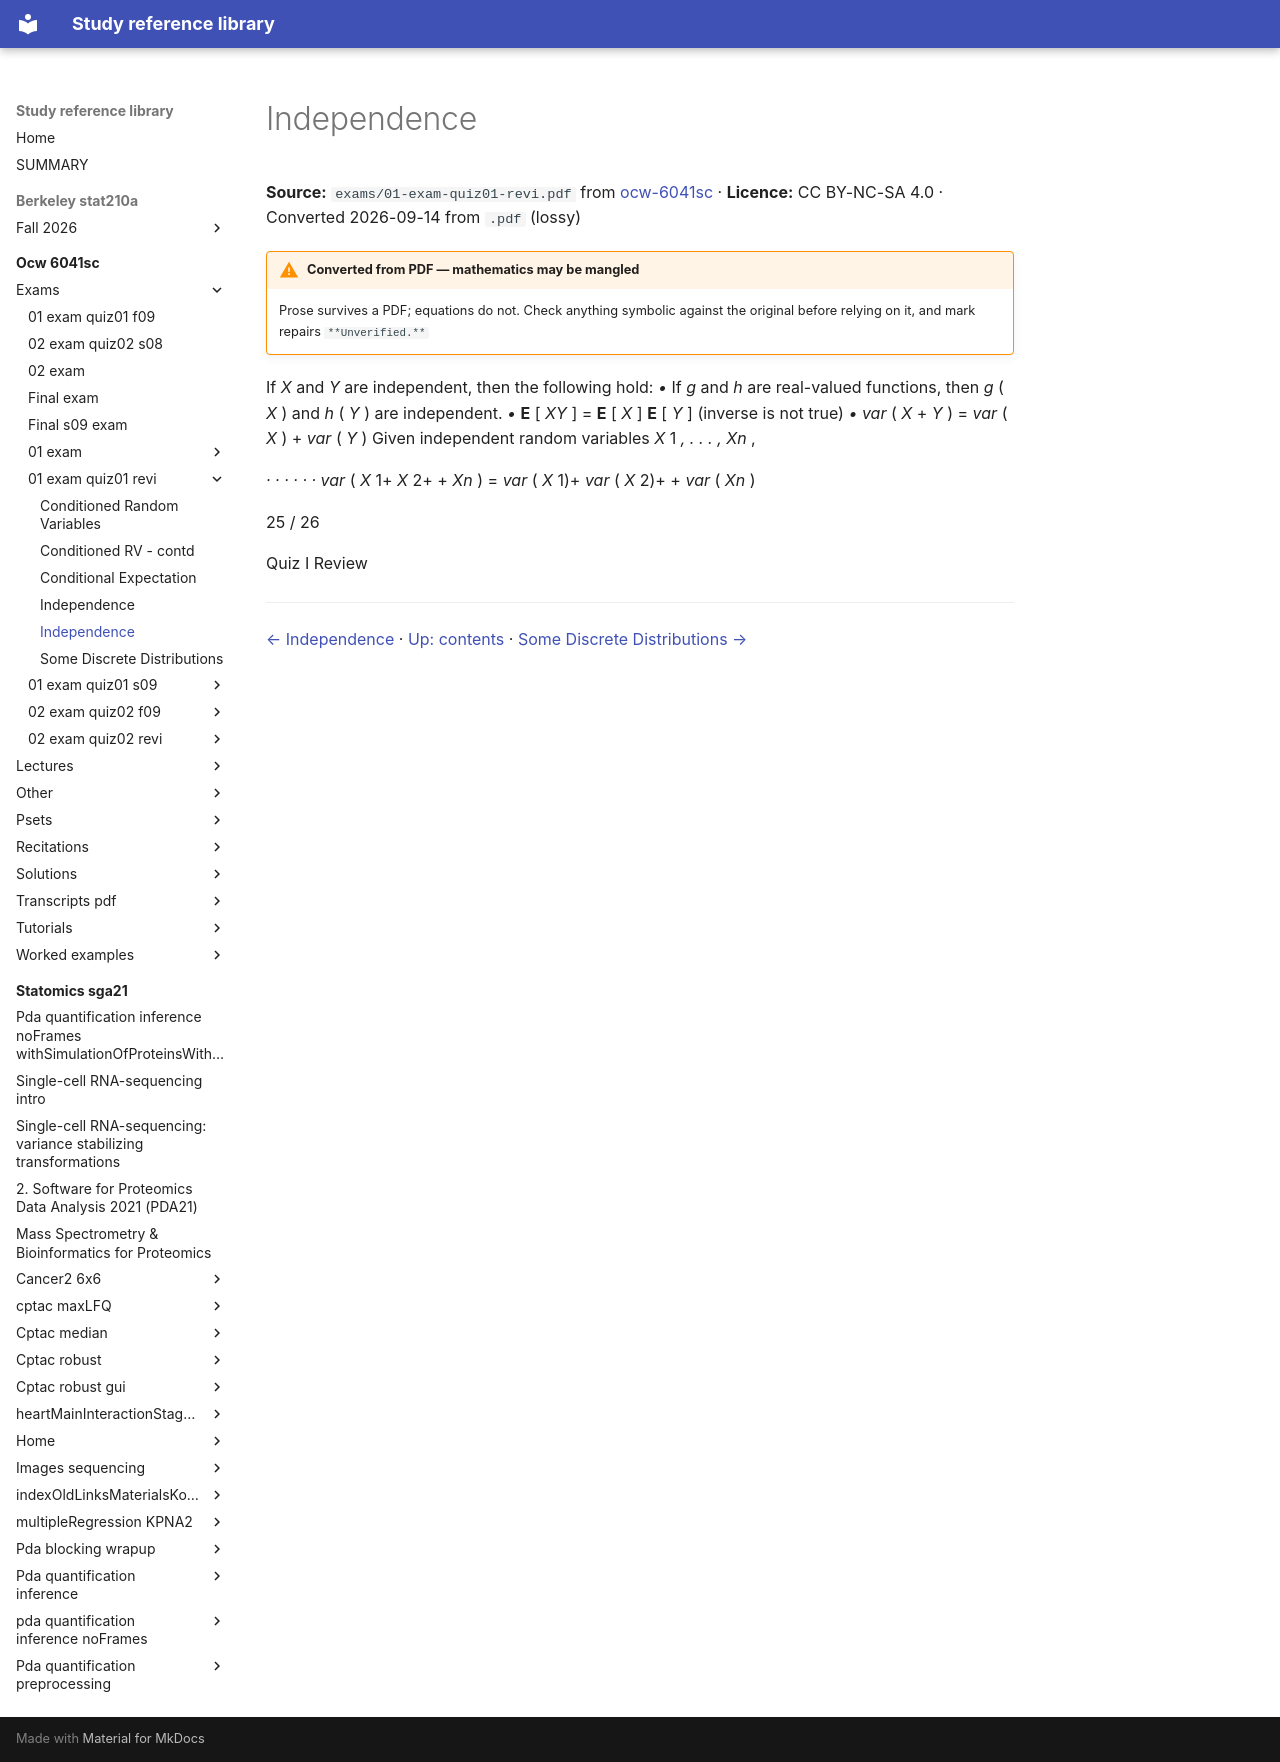

repository: Claptar/knowledge-base-library · page: ocw-6041sc/exams/01-exam-quiz01-revi/23-independence/index.html · generator: mkdocs

---
title: Independence
source: https://ocw.mit.edu/courses/6-041sc-probabilistic-systems-analysis-and-applied-probability-fall-2013/
source_file: sources/ocw-6041sc/exams/01-exam-quiz01-revi.pdf
licence: CC BY-NC-SA 4.0
route: pdf
fidelity: lossy
converted: '2026-09-14'
---

# Independence

**Source:** `exams/01-exam-quiz01-revi.pdf` from [ocw-6041sc](https://ocw.mit.edu/courses/6-041sc-probabilistic-systems-analysis-and-applied-probability-fall-2013/) · **Licence:** CC BY-NC-SA 4.0 · Converted 2026-09-14 from `.pdf` (lossy)

!!! warning "Converted from PDF — mathematics may be mangled"
    Prose survives a PDF; equations do not. Check anything symbolic against the
    original before relying on it, and mark repairs `**Unverified.**`

If _X_ and _Y_ are independent, then the following hold: _•_ If _g_ and _h_ are real-valued functions, then _g_ ( _X_ ) and _h_ ( _Y_ ) are independent. _•_ **E** [ _XY_ ] = **E** [ _X_ ] **E** [ _Y_ ] (inverse is not true) _• var_ ( _X_ + _Y_ ) = _var_ ( _X_ ) + _var_ ( _Y_ ) Given independent random variables _X_ 1 _, . . . , Xn_ ,

_· · · · · · var_ ( _X_ 1+ _X_ 2+ + _Xn_ ) = _var_ ( _X_ 1)+ _var_ ( _X_ 2)+ + _var_ ( _Xn_ )

25 / 26

Quiz I Review

---

[← Independence](22-independence.md) · [Up: contents](index.md) · [Some Discrete Distributions →](24-some-discrete-distributions.md)
